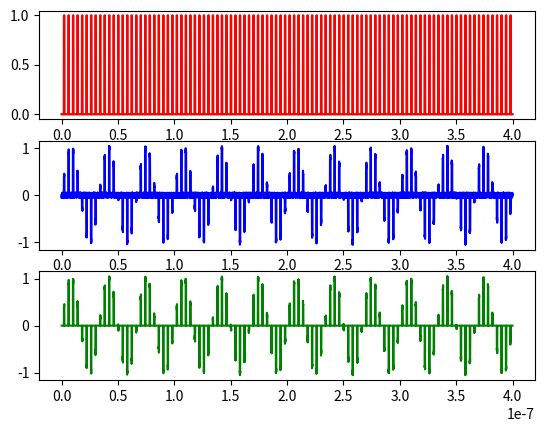
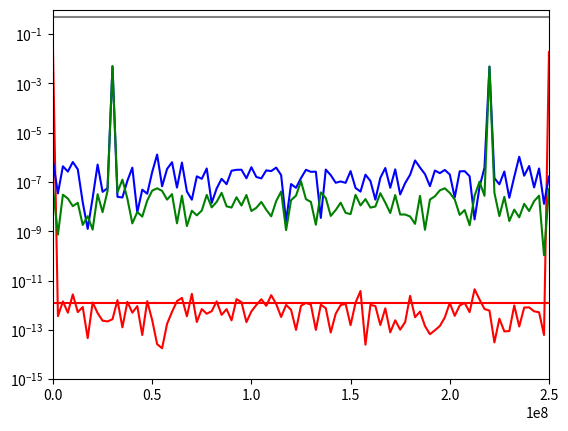

The matplotlib source for these figures, in order: (Note: this script raises an exception after producing the figures.)
####################################################
######  PSD: DSP internal vs DAC phase comparison ##
####################################################
from pylab import *

from scipy import signal
from scipy.optimize import curve_fit
from numpy import *
from scipy.signal import *
from scipy.fft import fft
# from mpl_toolkits.axes_grid.inset_locator import (inset_axes, InsetPosition,mark_inset)
# from matplotlib.ticker import FuncFormatter

def normfft(s):
    si=(2/len(s) *abs(fft(s)))**2/2
    out=si[0:len(signal)//2]
    frout= fftfreq(len(s), ts)[0:len(s)//2]
    return frout,out

frep=250e6
fbeat= 30e6
fs=10*2.5e9
ts=1/fs
time=arange(0,10000,1)*ts
v0=1
alpha=1
SNRg=180
SNRs=120

gate=(sin(2*pi*frep*time)>0.9999)
gate = (square(2*pi*frep*(time-1.99e-9),duty=0.1)+1)*0.5
# gate=v0*sin(2*pi*frep*time)
signal=gate*alpha*sin(2*pi*fbeat*time)

fig=plt.figure('timeseries3')
ax1=fig.add_subplot(3,1,1)
ax2=fig.add_subplot(3,1,2,sharex=ax1)
ax3=fig.add_subplot(3,1,3,sharex=ax1)

ax1.plot(time,gate,'gray')
ax2.plot(time,signal,'gray')

# ax1.set_xlim(0,400e-9)

noisegate=(random.rand(len(gate))-0.5)*2*sqrt(2)*sqrt(10**(-SNRg/10)*v0**2/2*fs/2)
noisesig=(random.rand(len(signal))-0.5)*2*sqrt(2)*sqrt(10**(-SNRs/10)*(v0*alpha/2)**2/2*fs/2)

# fg,psdgate=welch(gate,fs)


fxg,fftgate=normfft(gate)
fxs,fftsig=normfft(signal)

plt.figure('PSDs3')
# plt.plot(fg,psdgate/time[-1],'gray')
# plt.plot(fxg,fftgate,'black')
plt.yscale('log')


#for adding noise, keep this order, otherwise the signal gets also the noise of the gate
signal=signal+noisesig
gate=gate+noisegate


prod=gate*signal

fig=plt.figure('timeseries3')
ax1.plot(time,gate,'red')
ax2.plot(time,signal,'blue')
ax3.plot(time,prod,'green')

fxg,fftgate=normfft(gate)
fxs,fftsig=normfft(signal)
fxp,fftprod=normfft(prod)

expectedgate=10**(-SNRg/10)*(v0**2)/2*1/time[-1]
expectedsig=10**(-SNRs/10)*(v0*alpha/4)**2/2*1/time[-1]

plt.figure('PSDs3')
plt.ylim(1e-15,1)
plt.xlim(0,250e6)
plt.plot(fxg,fftgate,'red')
plt.hlines(expectedgate,0,fs/2,'red')

plt.hlines(v0**2/2,0,fs/2,'gray')
plt.plot(fxs,fftsig,'blue')

plt.plot(fxp,fftprod,'green')
plt.hlines(max(expectedsig,expectedgate)/(2*fs/2/frep),0,fs/2,'green') #improvement = 2B/frep; B=fs/2; there are 2 beats / frep

plt.hlines(expectedsig,0,fs/2,'blue')

# plt.yscale('log')



# ax4=fig.add_subplot(2,2,4,sharex=ax2,sharey=ax3)

# ax1.tick_params(direction='in',labelbottom=False)#,labelsize=26)
# ax2.tick_params(direction='in',labelbottom=False,labelleft=False)
# ax3.tick_params(direction='in')#,labelsize=26)
# ax4.tick_params(direction='in',labelleft=False)#,labelsize=26)
# ax1.text(-0.76,1.25,'a')#,fontsize=26)
# ax2.text(-0.18,1.25,'b')#,fontsize=26)
# ax3.text(-0.76,1.25,'c')#,fontsize=26)
# ax4.text(-0.18,1.25,'d')#,fontsize=26)
# # for A in  [ax1,ax3]:
#     # A.yaxis.set_major_locator(FixedLocator(levels))
#     # A.yaxis.set_major_formatter(FixedFormatter(labels))
# for A in [ax1,ax2,ax3,ax4]:
#     A.grid(axis='y')
#     A.set_ylim(-0.2,1.2)
# axseq=[ax1,ax1,ax2,ax2,ax3,ax4]
# col=['red','black','red','black','red','red']
# for F,axe,c in zip(fi,axseq,col):
    
#     f = load(F)
#     t=f['arr_0'][:,0]
#     y=f['arr_0'][:,1]
#     y=(y+1)/2
#     if F== 'trace_20201014_fringes_counts_11_4Hz_counter.npz' or F=='trace_20201014_fringes_counts_11_4Hz_PD.npz' or F=='trace_20201014_fringes_counts_attenuated_0_4Hz_counter.npz':
#         y = y[t<5]
#         t=t[t<5]
        
#     axe.plot(t,y,color=c)


# f=load('trace_20201014_fringes_counts_0_free_counter.npz')
# t=f['arr_0'][:,0]
# y=f['arr_0'][:,1]
# y=(y+1)/2
# plt.figure(figsize=(4,2))
# plt.plot(t,y,'red')
# f=load('trace_20201014_fringes_counts_0_free_PD.npz')
# t=f['arr_0'][:,0]
# y=f['arr_0'][:,1]
# y=(y+1)/2
# plt.plot(t,y,'black')
# plt.xlabel('Time / s')#,fontsize=26,labelpad=20)
# plt.ylabel('Normalised interference')#,fontsize=26, labelpad=100)
